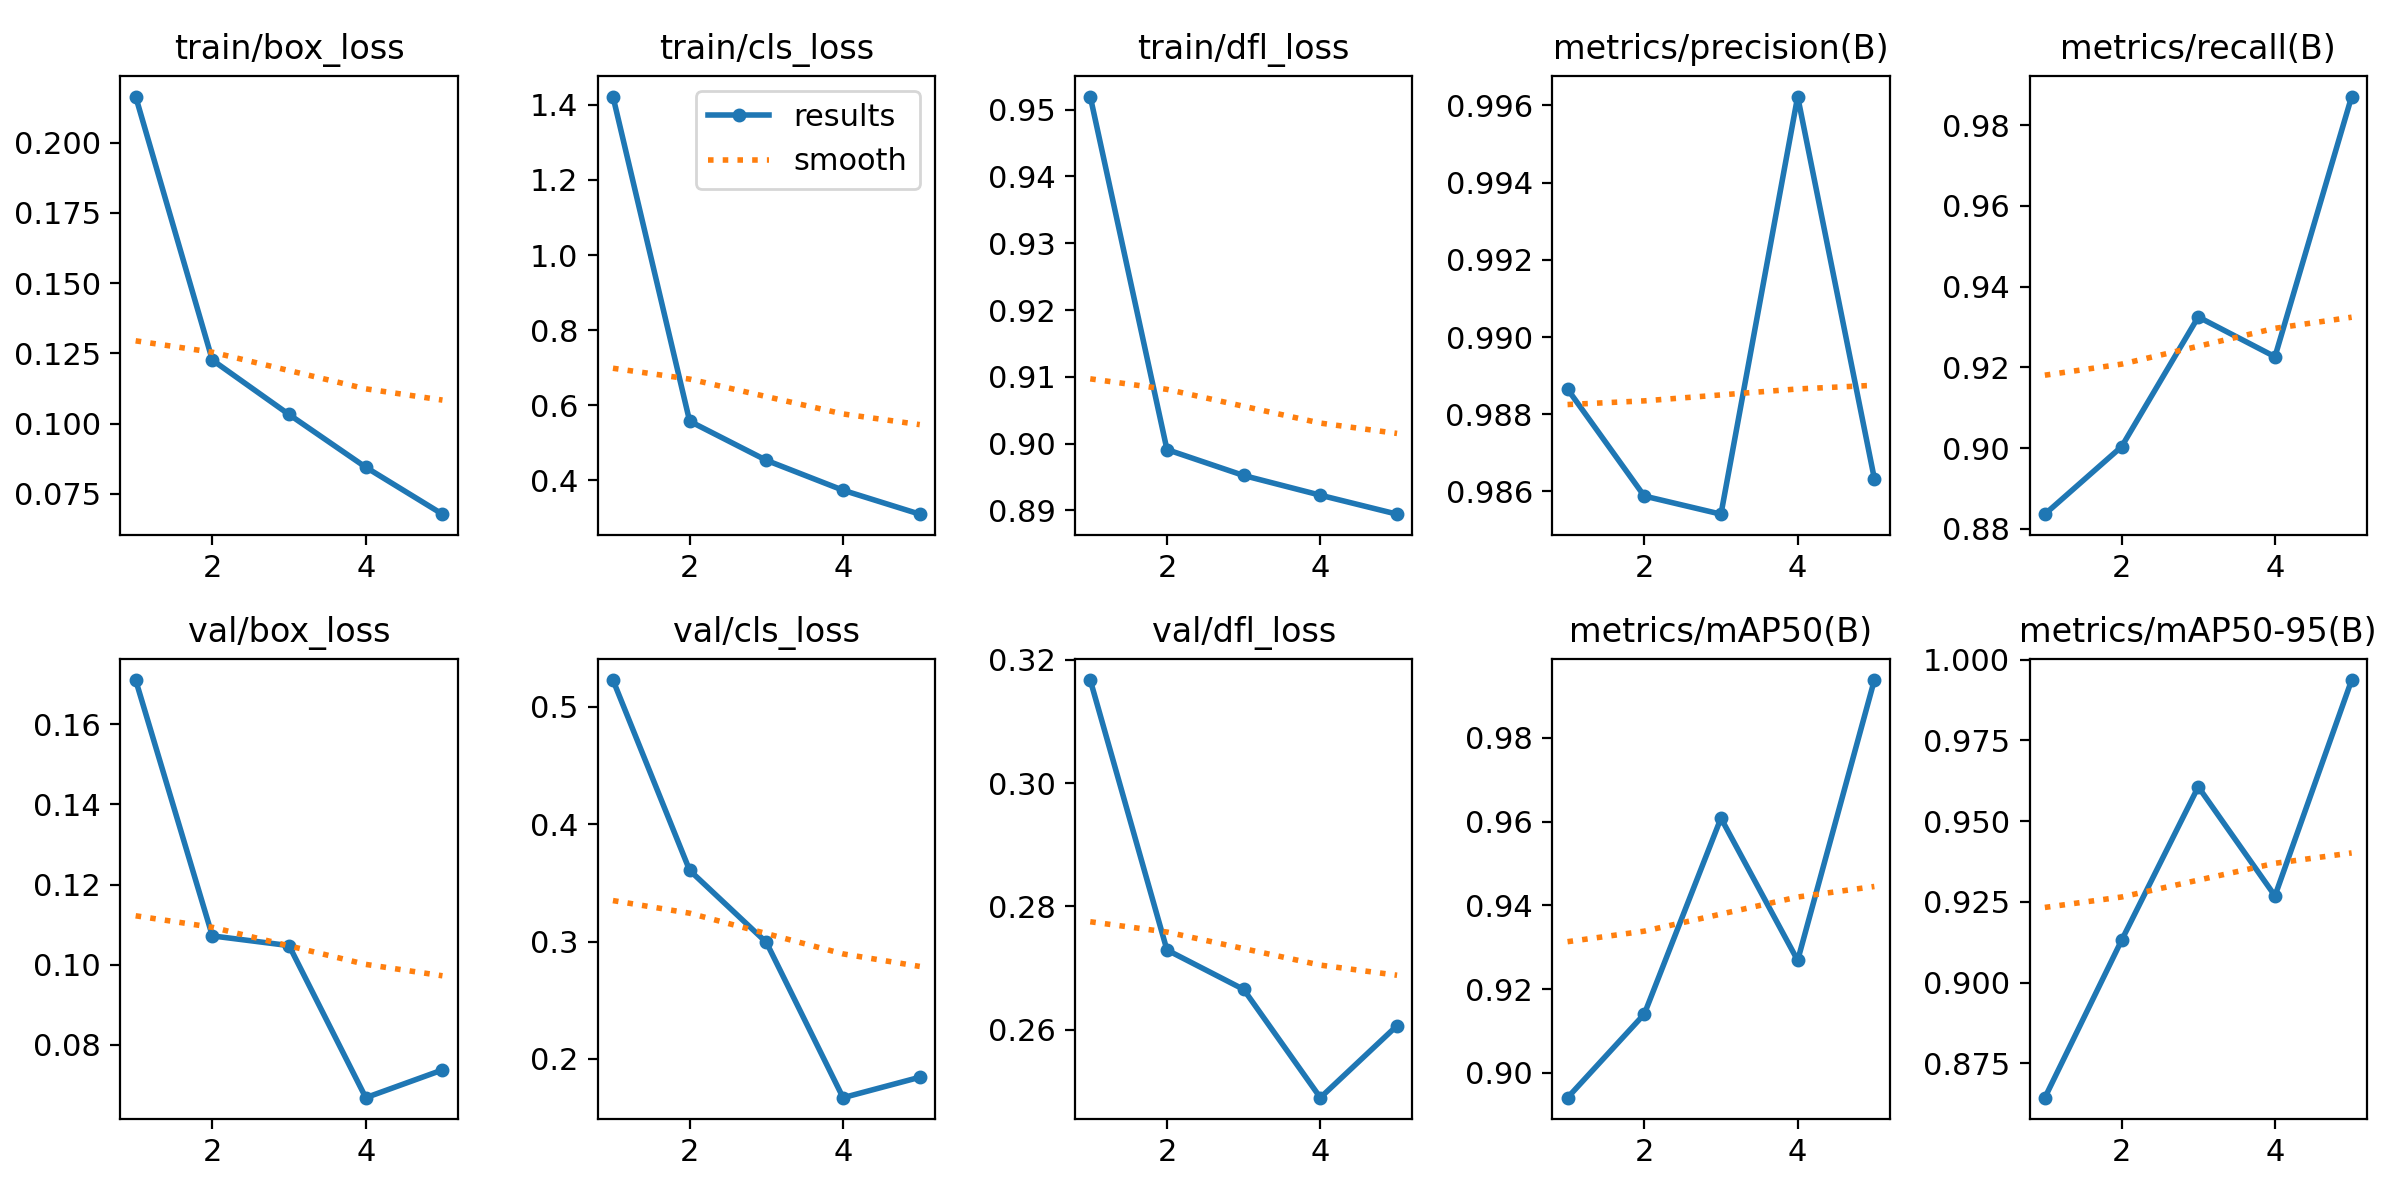

Data behind this chart, as committed beside it:
epoch, time, train/box_loss, train/cls_loss, train/dfl_loss, metrics/precision(B), metrics/recall(B), metrics/mAP50(B), metrics/mAP50-95(B), val/box_loss, val/cls_loss, val/dfl_loss, lr/pg0, lr/pg1, lr/pg2
1, 1603, 0.2164, 1.422, 0.952, 0.9887, 0.8837, 0.8941, 0.8643, 0.171, 0.5229, 0.3167, 0.0002379, 0.0002379, 0.0002379
2, 3368, 0.1226, 0.5575, 0.8991, 0.9859, 0.9004, 0.914, 0.9131, 0.1072, 0.3607, 0.2729, 0.0003816, 0.0003816, 0.0003816
3, 4744, 0.1032, 0.4534, 0.8952, 0.9854, 0.9325, 0.9608, 0.9606, 0.1048, 0.2993, 0.2665, 0.0004312, 0.0004312, 0.0004312
4, 6007, 0.08449, 0.3737, 0.8923, 0.9962, 0.9226, 0.9268, 0.9268, 0.06683, 0.1669, 0.249, 0.0002899, 0.0002899, 0.0002899
5, 6992, 0.06778, 0.31, 0.8894, 0.9863, 0.987, 0.9938, 0.9937, 0.07375, 0.1843, 0.2606, 0.0001485, 0.0001485, 0.0001485
